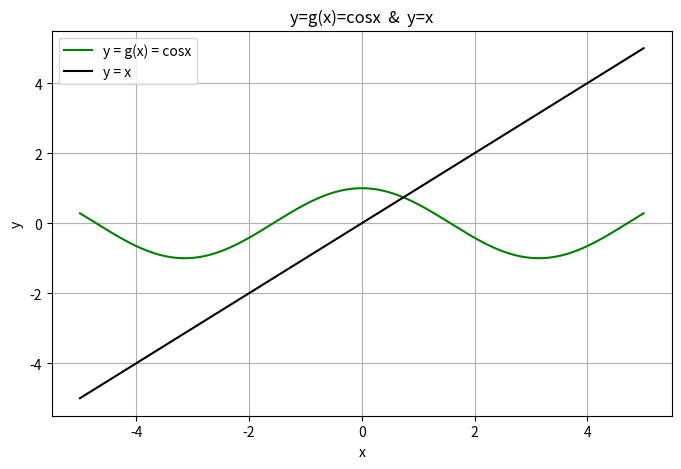

Python code for this plot:
import numpy as np
import matplotlib.pyplot as plt

#Prerequisites & function declerations
#Stopping tolerance and maximum iteration limits
tol = 1e-6
max_iter = 100

#We declare the function f(x) of the non-linear equation f(x) = cos(x) - x = 0
def f(x):
    return np.cos(x) - x

# We declare the rearrangement g(x) = cos(x)
def g(x):
    return np.cos(x)
 
# 1.Fixed-Point Iteration Method function
def FPI(x0):
    x_k = [x0] #We initialize a list to store all successive approximations x_k
    err = [] #We initialize a list to store all consecutive errors e_k for each iteration step
    for i in range(max_iter):        #We run the iteration loop up to max_iter
        x_next = g(x0)        #We calculate the next iterate: x_k+1 = g(x_k)
        x_k.append(x_next)
        err.append(np.abs(x_next - x0)) 

        #Convergence stopping criterion: |x_k+1 - x_k| < tol
        if np.abs(x_next - x0) < tol:
            break
        x0 = x_next #We update current estimate for the next step
        
    return x_k, err

# 2. matplotlib plot
x = np.linspace(-5,5,300)
plt.figure( figsize=(8,5) )
plt.plot(x, np.cos(x), 'g',label = 'y = g(x) = cosx')
plt.plot(x, x,'k', label = 'y = x')
plt.xlabel('x')
plt.ylabel('y')
plt.title('y=g(x)=cosx  &  y=x')
plt.grid()
plt.legend()
plt.show()

# 3. Asymptotic convergence estimation
#We extract the last three valid errors: e_{k-1}, e_k, and e_{k+1}
x_k, errors = FPI(0)

e_k2 = errors[- 1] #e_{k+1}
e_k1 = errors[- 2] #e_k
e_k  = errors[- 3] #e_{k-1}

p_k = (np.log(e_k2 / e_k1) / np.log(e_k1 / e_k)) #We calculate the asymptotic convergence rate (p_k):
C_k = e_k2 / ((e_k1)**p_k) #We calculate the asymptotic error constant (Ck)

#We print the experimental results
print('pk = ', p_k)
print('Ck = ', C_k)
